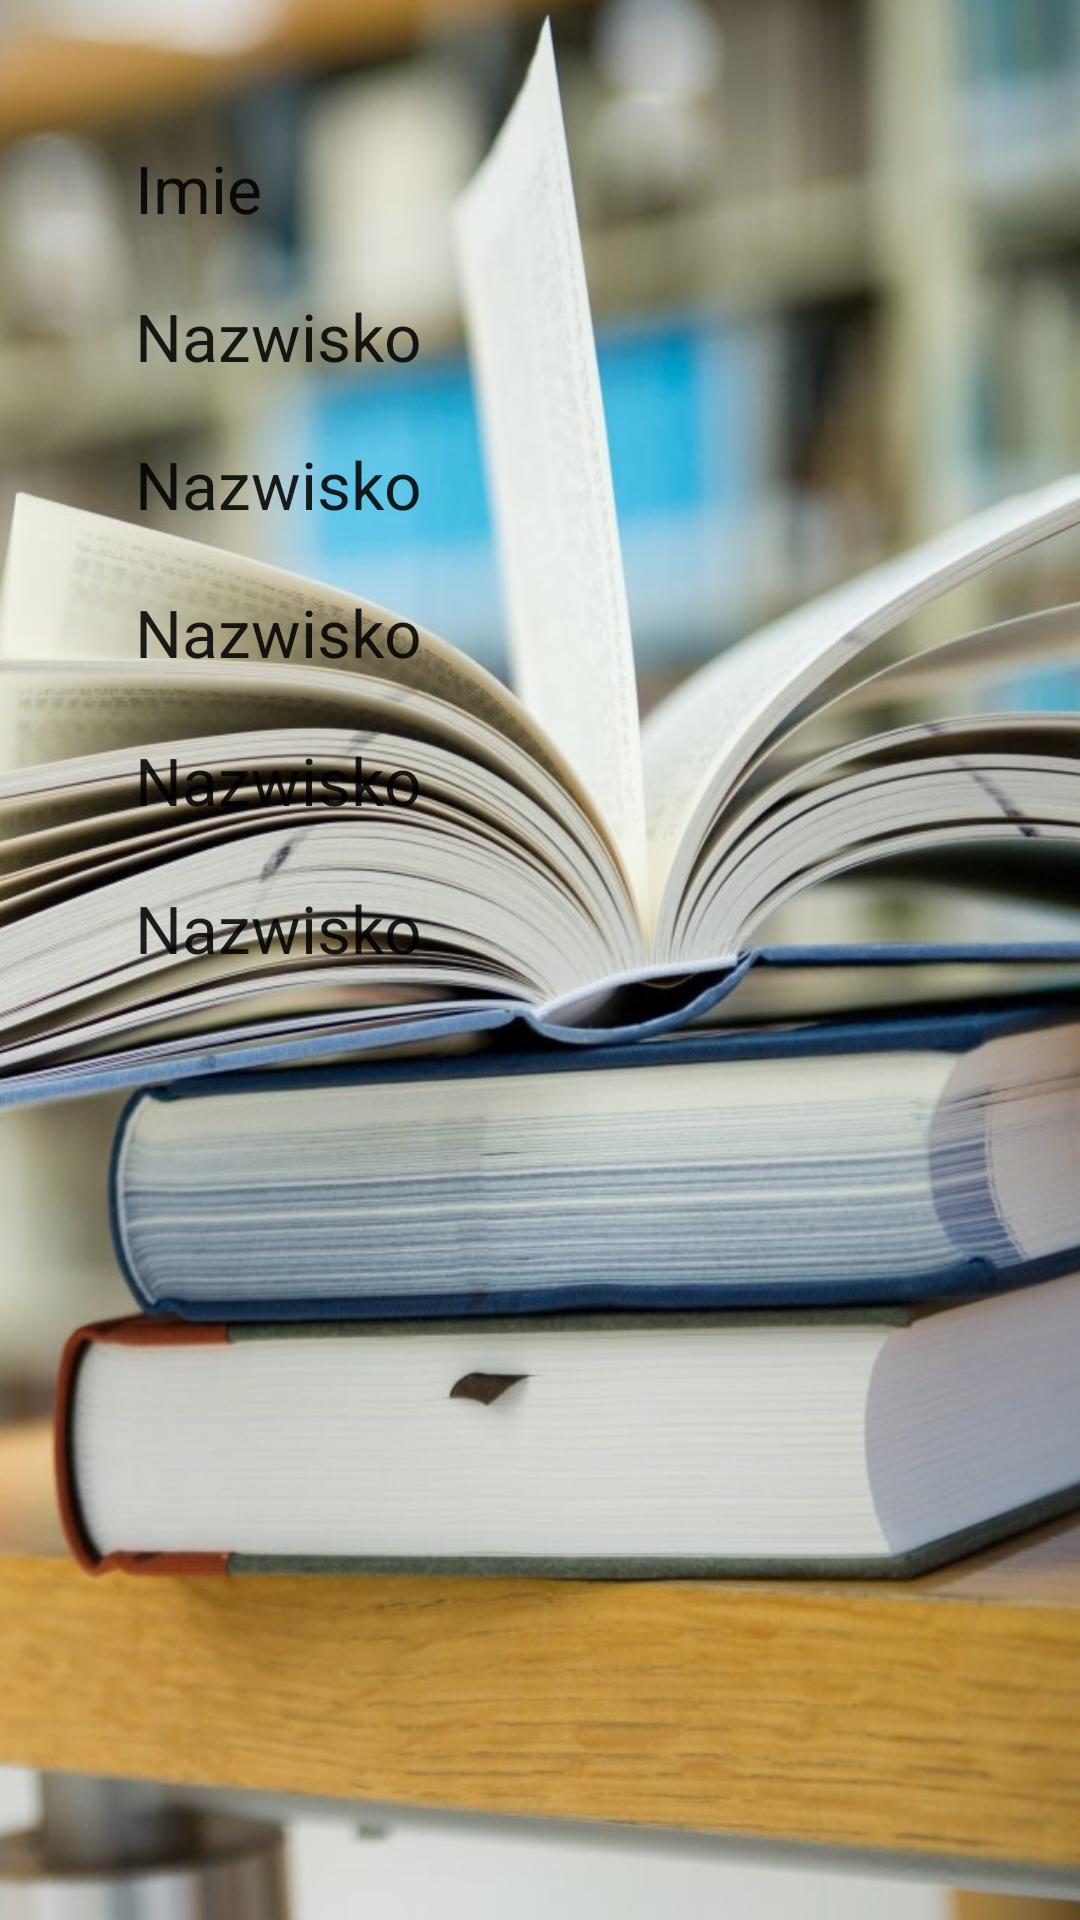

Here is an Android app screen rendered from its layout file. Give the layout XML and the strings, colors and styles it references.
<!-- AndroidManifest.xml: application theme AppTheme -->
<!-- res/layout/activity_account.xml -->
<RelativeLayout xmlns:android="http://schemas.android.com/apk/res/android"
    android:layout_width="match_parent"
    android:layout_height="match_parent"
    android:background="@drawable/bg">
   <RelativeLayout xmlns:android="http://schemas.android.com/apk/res/android"
       android:layout_width="310dp"
       android:layout_height="320dp"
       android:background="@drawable/edittext_bg"
       android:layout_centerHorizontal="true"
       android:layout_marginTop="27dp">
      <TextView
          android:id="@+id/FirstName"
          android:layout_width="wrap_content"
          android:layout_height="wrap_content"
          android:layout_alignParentTop="true"
          android:layout_marginLeft="20dp"
          android:layout_marginTop="21dp"
          android:text="@string/FirstName"
          android:textAppearance="?android:attr/textAppearanceLarge" />
      <TextView
          android:layout_below="@id/FirstName"
          android:id="@+id/SecondName"
          android:layout_width="wrap_content"
          android:layout_height="wrap_content"
          android:layout_marginTop="20dp"
          android:layout_marginLeft="20dp"
          android:text="@string/SecondName"
          android:textAppearance="?android:attr/textAppearanceLarge" />
      <TextView
          android:layout_below="@id/SecondName"
          android:id="@+id/email"
          android:layout_width="wrap_content"
          android:layout_height="wrap_content"
          android:layout_marginTop="20dp"
          android:layout_marginLeft="20dp"
          android:text="@string/SecondName"
          android:textAppearance="?android:attr/textAppearanceLarge" />
      <TextView
          android:layout_below="@id/email"
          android:id="@+id/address"
          android:layout_width="wrap_content"
          android:layout_height="wrap_content"
          android:layout_marginTop="20dp"
          android:layout_marginLeft="20dp"
          android:text="@string/SecondName"
          android:textAppearance="?android:attr/textAppearanceLarge" />
      <TextView
          android:layout_below="@id/address"
          android:id="@+id/city"
          android:layout_width="wrap_content"
          android:layout_height="wrap_content"
          android:layout_marginTop="20dp"
          android:layout_marginLeft="20dp"
          android:text="@string/SecondName"
          android:textAppearance="?android:attr/textAppearanceLarge" />
      <TextView
          android:layout_below="@id/city"
          android:id="@+id/postal_code"
          android:layout_width="wrap_content"
          android:layout_height="wrap_content"
          android:layout_marginTop="20dp"
          android:layout_marginLeft="20dp"
          android:text="@string/SecondName"
          android:textAppearance="?android:attr/textAppearanceLarge" />



   </RelativeLayout>
</RelativeLayout>
<!-- resources referenced by this layout -->
<resources>
  <!-- drawable bg: jpg bitmap (drawable, 875298 bytes) -->
  <string name="FirstName">Imie</string>
  <string name="SecondName">Nazwisko</string>
  <style name="AppTheme" parent="Theme.AppCompat.Light.NoActionBar">
          <item name="colorPrimary">@color/primary</item>
          <item name="colorPrimaryDark">@color/primary_dark</item>
          <item name="colorAccent">@color/accent</item>
          <item name="android:windowBackground">@color/windowBackground</item>
      </style>
  <color name="primary">#8BC34A</color>
  <color name="primary_dark">#689F38</color>
  <color name="accent">#4CAF50</color>
  <color name="windowBackground">#DDD</color>
</resources>
